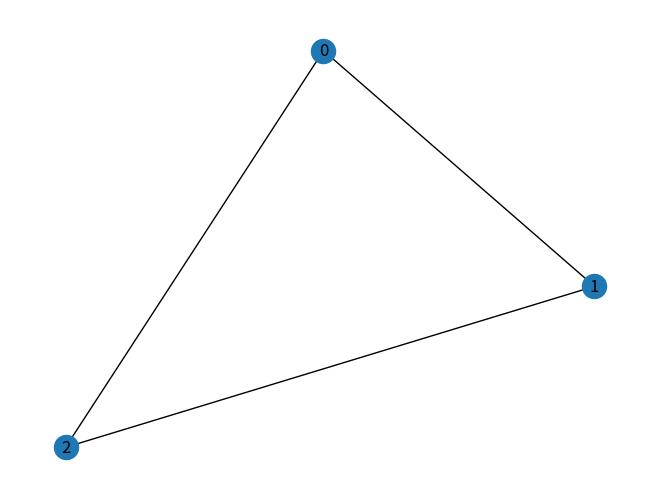
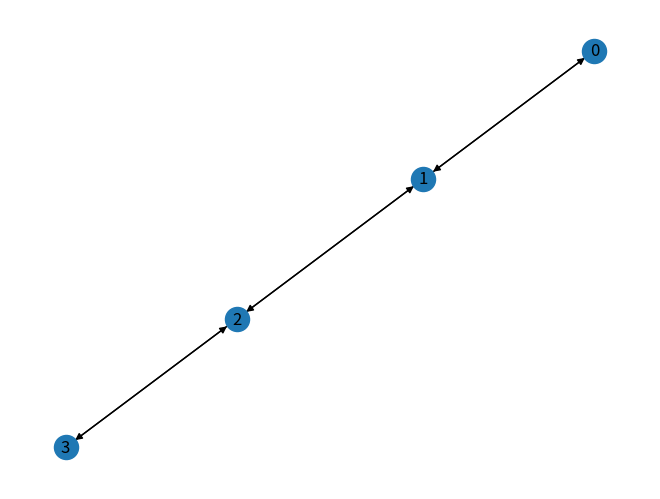

These charts were generated, in order, by the following Python code:
"""
This is an introductory exercise in series for a Graph Neural Network project
Nishu Choudhary
"""
# Import Required Packages
import networkx as nx
import matplotlib.pyplot as plt
"""
There are four basic types of graphs offered by the NetworkX library
1. Undirected: allows self-loops but no parallel edges
2. Directed: allows self-loops but no parallel edges
3. MultiGraph (undirected): allow self-loops and parallel edges
4. MultiDiGraph (directed): allow self-loops and parallel edges
"""

# Create an undirected graph
G = nx.Graph()
print(f"Is Graph G directed: {G.is_directed()}")

# Create an undirected graph
G_di = nx.DiGraph()
print(f"Is Graph G_di directed: {G_di.is_directed()}")
print(dir(G))
"""
Object attributes
Each graph instance has following attributes: 
1. adj
2. adjaceny
3. degree
4. edge_subgraph
5. edges
6. graph
7. nodes
8. number_of_edges
9. number_of_nodes
10. order
11. size
12. subgraph

print(dir(G))
"""

# Adding graph level attributes:
G.graph['Name'] = 'Undirected_graph1'

"""
Object Methods (from documentation: https://networkx.org/documentation/stable/reference/classes/graph.html#methods)
1. __init__ : instantiation
2. add_node(node_for_adding, **attr): Add a single node node_for_adding and update node attributes
3. add_node_from(nodes_for_adding, **attr): Add multiple nodes.
4. remove_node(n): Remove node n
5. remove_nodes_form(nodes): Remove multiple nodes
6. add_edge(u_of_edge, v_of_edge, **attr): Add an edge between u and v
7. add_edges_from(ebunch_to_add, **attr): Add all the edges in ebunch_to_add
8. add_weighted_edges_from(ebunch_to_add): Add weighted edges in ebunch_to_add with specified weight attr
9. remove_edge(u,v): Remove the edge between u and v
10. remove_edges_from(ebunch): remove all edges specified in ebunch
11. update([edges, nodes]): update the graph using nodes/edges/graphs as input
12. clear(): remove all nodes and edges from the graph
13. clear_edges(): remove all edges from the graph without altering nodes
14. get_edge_data
15. has_edge
16. has_node
"""

# Add a node to the undirected graph object
G.add_node(0, feature=5, label=0)

# Get attributes of node 0
node_0_attributes = G.nodes[0]
print(f"Node 0 has attributes: {node_0_attributes}")

# Add multiple nodes
G.add_nodes_from([
  (1, {"feature": 8, "label": 1}),
  (2, {"feature": 9, "label": 2})
])

# Loop through all the nodes
# Set data=True will return node attributes in data view
for node in G.nodes(data=True):
  print(node)

# View Adjacency list representation of a graph
print(G.adj)

# Get total number of nodes in the graph
print(f"Total number of nodes in the graph are: {G.number_of_nodes()}")

# Add edges between nodes
G.add_edge(0, 1, weight=0.5)
print(f"Edge attributes: {G.edges[(0,1)]}")

# Adding multiple edges
G.add_edges_from([
    (0, 2, {'weight': 0.3}),
    (1, 2, {'weight': 0.1})

])

# Get total number of nodes in the graph
print(f"Total number of edges in the graph are: {G.number_of_edges()}")

# Re-view Adjacency list representation of a graph
print(G.adj)

# Pictorial visualization of the graph
nx.draw(G, with_labels=True)
plt.draw()
plt.savefig('sample.png')
plt.show()

# Node Degree and Neighbors
G.add_node(3, feature =3, label=3)
G.add_edge(1, 3, weight = 0.9)

node_id = 1
# Degree of node_id = 1
print(f"Degree of node {node_id} is {G.degree[node_id]}")

# Get all neighbors for node_id
for node in G.neighbors(node_id):
    print(f"Node {node_id} has neighbor {node}")

# Additional functionalities - converting a path-like graph and converting it to a directed graph
number_of_nodes = G.number_of_nodes()

G_new = nx.DiGraph(nx.path_graph(number_of_nodes))
nx.draw(G_new, with_labels=True)
plt.savefig('sample_2.png')
plt.show()
